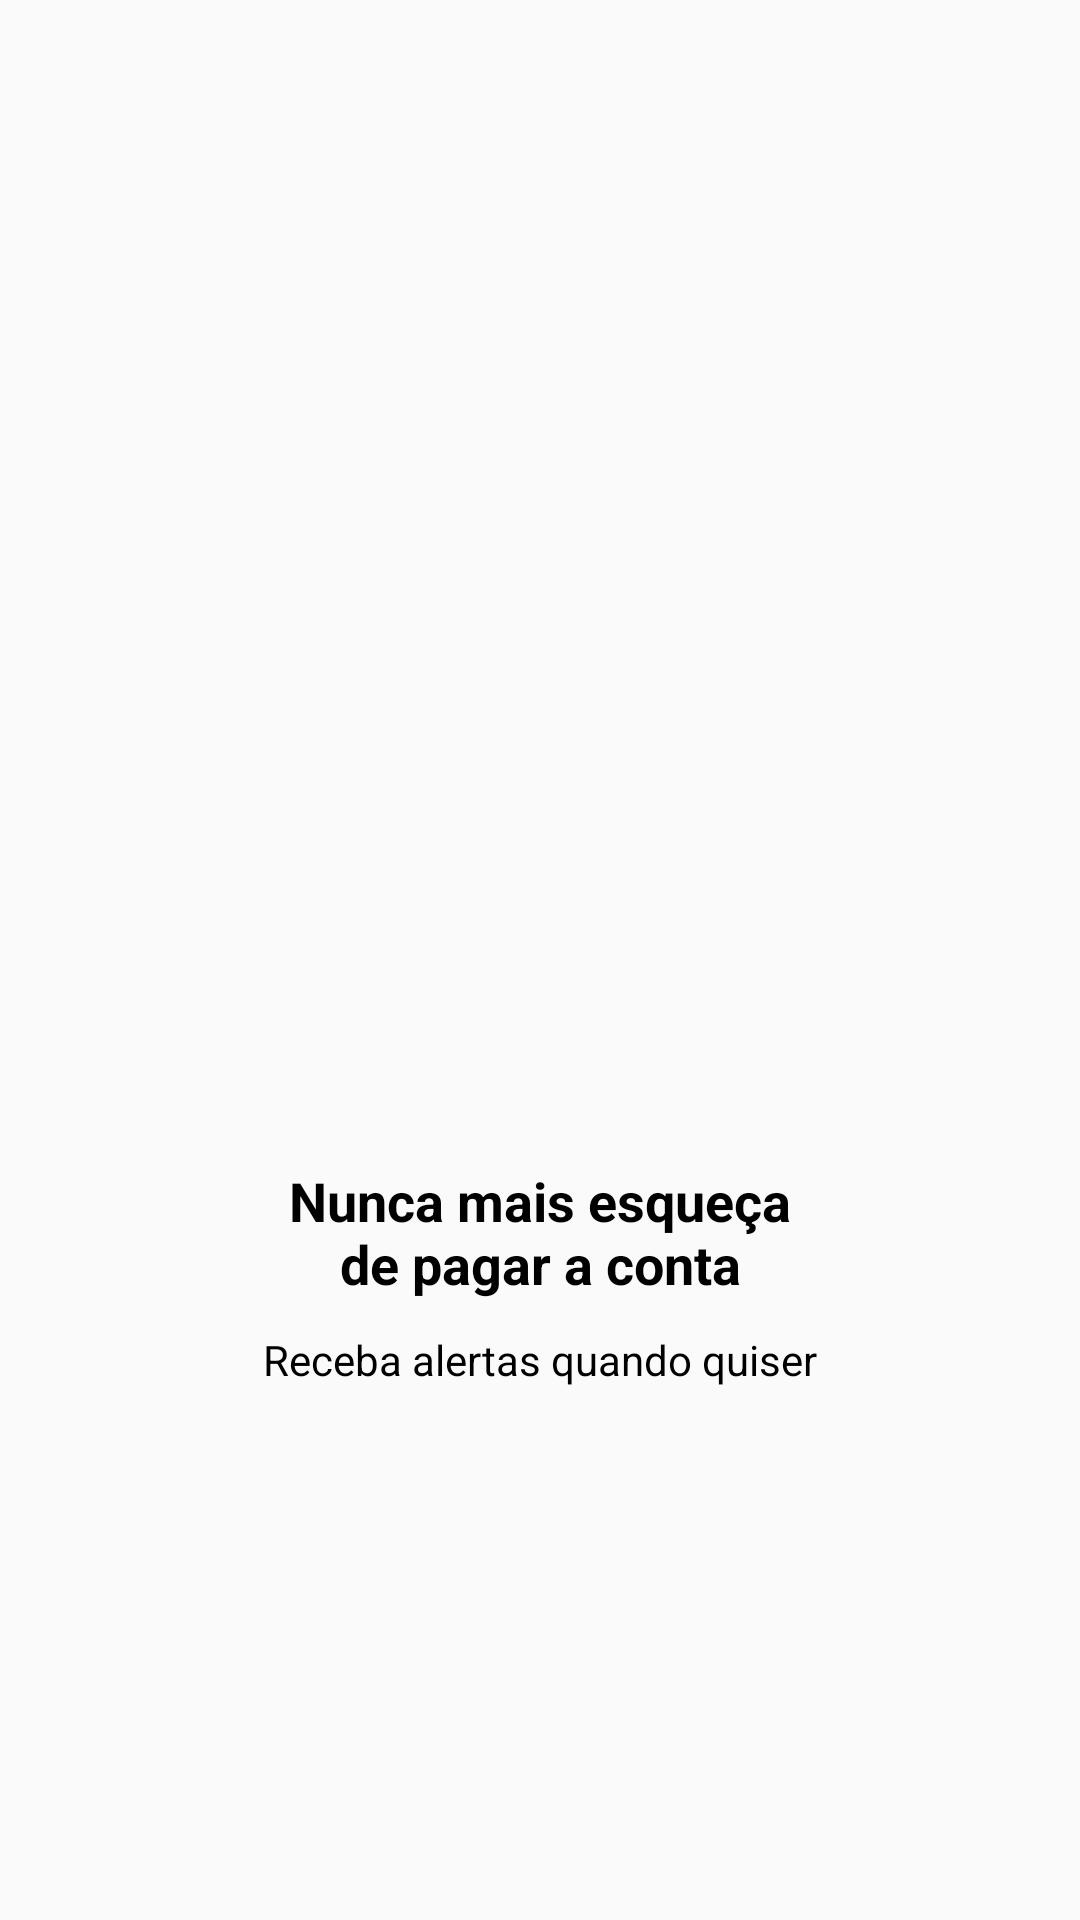

This screen was rendered from an Android layout file. Write that file and the resources it references.
<!-- AndroidManifest.xml: application theme AppTheme -->
<!-- res/layout/intro_3.xml -->
<?xml version="1.0" encoding="utf-8"?>
<android.support.constraint.ConstraintLayout xmlns:android="http://schemas.android.com/apk/res/android"
    xmlns:app="http://schemas.android.com/apk/res-auto"
    xmlns:tools="http://schemas.android.com/tools"
    android:layout_width="match_parent"
    android:layout_height="match_parent">

    <ImageView
        android:id="@+id/imageView"
        android:layout_width="200dp"
        android:layout_height="200dp"
        android:layout_marginStart="8dp"
        android:layout_marginLeft="8dp"
        android:layout_marginEnd="8dp"
        android:layout_marginRight="8dp"
        android:layout_marginBottom="8dp"
        app:layout_constraintBottom_toTopOf="@+id/textView"
        app:layout_constraintEnd_toEndOf="parent"
        app:layout_constraintStart_toStartOf="parent"
        app:layout_constraintTop_toTopOf="parent"
        app:layout_constraintVertical_chainStyle="packed"
        app:srcCompat="@drawable/tres" />

    <TextView
        android:id="@+id/textView"
        android:layout_width="181dp"
        android:layout_height="50dp"
        android:layout_marginStart="8dp"
        android:layout_marginLeft="8dp"
        android:layout_marginEnd="8dp"
        android:layout_marginRight="8dp"
        android:layout_marginBottom="8dp"
        android:textColor="@android:color/black"
        android:gravity="center"
        android:text="@string/intro_3_1"
        android:textSize="18sp"
        android:textStyle="bold"
        app:layout_constraintBottom_toTopOf="@+id/textView2"
        app:layout_constraintEnd_toEndOf="parent"
        app:layout_constraintStart_toStartOf="parent"
        app:layout_constraintTop_toBottomOf="@+id/imageView" />

    <TextView
        android:id="@+id/textView2"
        android:layout_width="wrap_content"
        android:layout_height="wrap_content"
        android:layout_marginStart="8dp"
        android:layout_marginLeft="8dp"
        android:layout_marginEnd="8dp"
        android:layout_marginRight="8dp"
        android:textColor="@android:color/black"
        android:text="@string/intro_3_2"
        app:layout_constraintBottom_toBottomOf="parent"
        app:layout_constraintEnd_toEndOf="parent"
        app:layout_constraintStart_toStartOf="parent"
        app:layout_constraintTop_toBottomOf="@+id/textView" />
</android.support.constraint.ConstraintLayout>
<!-- resources referenced by this layout -->
<resources>
  <string name="intro_3_1">Nunca mais esqueça de pagar a conta</string>
  <string name="intro_3_2">Receba alertas quando quiser</string>
  <style name="AppTheme" parent="Theme.AppCompat.Light.DarkActionBar">
          
          <item name="colorPrimary">@color/colorPrimary</item>
          <item name="colorPrimaryDark">@color/colorPrimaryDark</item>
          <item name="colorAccent">@color/colorAccent</item>
      </style>
  <color name="colorPrimary">#01C7D2</color>
  <color name="colorPrimaryDark">#00B2BC</color>
  <color name="colorAccent">#FF7060</color>
</resources>
